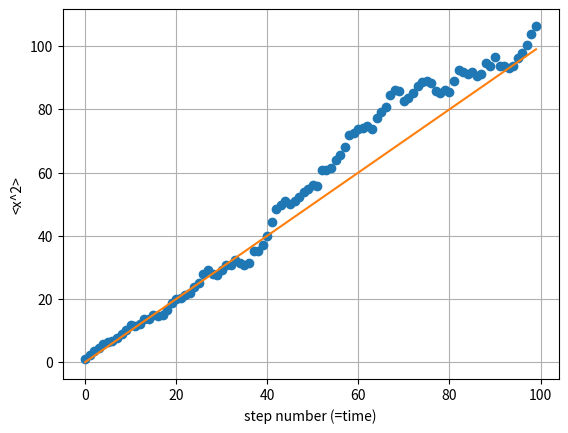

Reproduce this figure in Python.
import matplotlib.pyplot as plt
import numpy.random as npr

def calculate(n_walks, n_steps):
	# List containing positio of n-th step
	x2ave = [0.0] * n_steps 
	# Generate random walk
	for i in range(0, n_walks):
		x = 0
		for j in range(0, n_steps):
			rnd = npr.random()
			if rnd < 0.5:
				x = x + 1
			else:
				x = x - 1
			# <x> = 0 so variance can 
			# be calculated in the following way:
			x2ave[j] = x2ave[j] + x**2;
	for i in range(0, n_steps):
		x2ave[i] = float(x2ave[i]) / float(n_walks)
	return x2ave

# Number of steps
n_steps = 100
# Number of pat
n_walks = 100

# Simulate
x2ave = calculate(n_walks, n_steps)
# Ploting
plt.figure()
plt.plot(range(0, n_walks), x2ave, 'o')
plt.plot(range(0, n_walks),range(0, n_walks))
plt.ylabel('<x^2>')
plt.xlabel('step number (=time)')
plt.grid(True)
plt.show()
